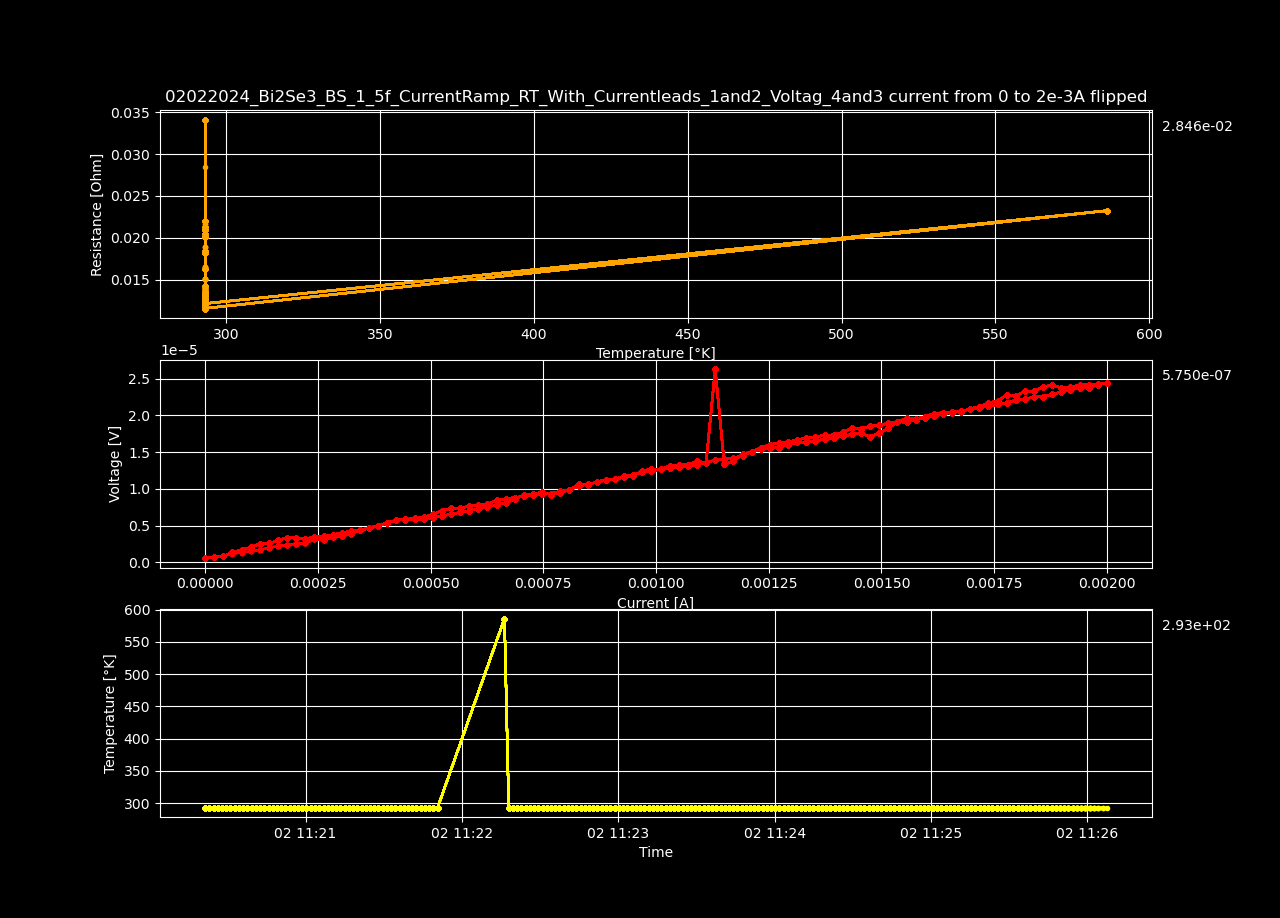

Data behind this chart, as committed beside it:
Datetime, Temperature [K], Voltage [V], Resistance [𝛀], Current Source [A], Electric Field [V/cm], Restivity [𝛀 cm], Current Density [A/cm2]
2024-02-02 11:20:21.430150, 293.1, 5.99616589e-07, inf, 0.0, 1.153108825e-05, inf, 0.0
2024-02-02 11:20:23.059744, 293.1, 6.88969903e-07, 0.0341, 2.0202020202020203e-05, 1.3249421211538462e-05, 0.05837, 0.000227
2024-02-02 11:20:24.691106, 293.1, 8.26629095e-07, 0.02046, 4.0404040404040405e-05, 1.5896713365384618e-05, 0.03502, 0.000454
2024-02-02 11:20:26.303498, 293.1, 1.33732997e-06, 0.02207, 6.060606060606061e-05, 2.571788403846154e-05, 0.03777, 0.000681
2024-02-02 11:20:27.929716, 293.1, 1.72277668e-06, 0.02132, 8.080808080808081e-05, 3.313032076923077e-05, 0.03649, 0.000908
2024-02-02 11:20:29.538223, 293.1, 2.02703875e-06, 0.02007, 0.000101, 3.898151442307692e-05, 0.03435, 0.001135
2024-02-02 11:20:31.157691, 293.1, 2.539555e-06, 0.02095, 0.0001212, 4.883759615384616e-05, 0.03586, 0.001362
2024-02-02 11:20:32.776552, 293.1, 2.5701099e-06, 0.01817, 0.0001414, 4.942519038461539e-05, 0.03111, 0.001589
2024-02-02 11:20:34.413881, 293.1, 2.97794449e-06, 0.01843, 0.0001616, 5.726816326923077e-05, 0.03154, 0.001816
2024-02-02 11:20:36.027673, 293.1, 3.35048159e-06, 0.01843, 0.0001818, 6.443233826923076e-05, 0.03154, 0.002043
2024-02-02 11:20:37.653786, 293.1, 3.29743396e-06, 0.01632, 0.000202, 6.341219153846155e-05, 0.02794, 0.00227
2024-02-02 11:20:39.272453, 293.1, 3.16501894e-06, 0.01424, 0.0002222, 6.086574884615385e-05, 0.02438, 0.002497
2024-02-02 11:20:40.891157, 293.1, 3.45445725e-06, 0.01425, 0.0002424, 6.64318701923077e-05, 0.02439, 0.002724
2024-02-02 11:20:42.519666, 293.1, 3.56337428e-06, 0.01357, 0.0002626, 6.852642846153847e-05, 0.02322, 0.002951
2024-02-02 11:20:44.145360, 293.1, 3.69851227e-06, 0.01308, 0.0002828, 7.112523596153847e-05, 0.02238, 0.003178
2024-02-02 11:20:45.764009, 293.1, 4.03928103e-06, 0.01333, 0.000303, 7.767848134615384e-05, 0.02281, 0.003405
2024-02-02 11:20:47.380798, 293.1, 4.19731206e-06, 0.01299, 0.0003232, 8.071753961538461e-05, 0.02223, 0.003632
2024-02-02 11:20:48.995848, 293.1, 4.3676464e-06, 0.01272, 0.0003434, 8.399320000000001e-05, 0.02177, 0.003859
2024-02-02 11:20:50.629441, 293.1, 4.67241212e-06, 0.01285, 0.0003636, 8.985407923076924e-05, 0.02199, 0.004086
2024-02-02 11:20:52.245578, 293.1, 4.9970447e-06, 0.01302, 0.0003838, 9.609701346153846e-05, 0.02228, 0.004313
2024-02-02 11:20:53.871963, 293.1, 5.34557952e-06, 0.01323, 0.000404, 0.0001028, 0.02264, 0.00454
2024-02-02 11:20:55.502324, 293.1, 5.74575098e-06, 0.01354, 0.0004242, 0.0001105, 0.02318, 0.004767
2024-02-02 11:20:57.105711, 293.1, 5.81230962e-06, 0.01308, 0.0004444, 0.0001118, 0.02238, 0.004994
2024-02-02 11:20:58.714539, 293.1, 6.03024473e-06, 0.01298, 0.0004646, 0.000116, 0.02221, 0.005221
2024-02-02 11:21:00.323157, 293.1, 6.15035501e-06, 0.01269, 0.0004848, 0.0001183, 0.02171, 0.005448
2024-02-02 11:21:01.932138, 293.1, 6.51391656e-06, 0.0129, 0.0005051, 0.0001253, 0.02207, 0.005675
2024-02-02 11:21:03.612401, 293.1, 7.04761043e-06, 0.01342, 0.0005253, 0.0001355, 0.02296, 0.005902
2024-02-02 11:21:05.276267, 293.1, 7.34904633e-06, 0.01347, 0.0005455, 0.0001413, 0.02306, 0.006129
2024-02-02 11:21:06.892456, 293.1, 7.35399046e-06, 0.013, 0.0005657, 0.0001414, 0.02225, 0.006356
2024-02-02 11:21:08.505589, 293.1, 7.64867178e-06, 0.01306, 0.0005859, 0.0001471, 0.02234, 0.006583
2024-02-02 11:21:10.128129, 293.1, 7.82908935e-06, 0.01292, 0.0006061, 0.0001506, 0.02211, 0.00681
2024-02-02 11:21:11.749342, 293.1, 7.93074362e-06, 0.01266, 0.0006263, 0.0001525, 0.02167, 0.007037
2024-02-02 11:21:13.373916, 293.1, 8.4156263e-06, 0.01302, 0.0006465, 0.0001618, 0.02228, 0.007264
2024-02-02 11:21:15.000586, 293.1, 8.63013177e-06, 0.01295, 0.0006667, 0.000166, 0.02216, 0.007491
2024-02-02 11:21:16.624315, 293.1, 8.81397974e-06, 0.01283, 0.0006869, 0.0001695, 0.02196, 0.007718
2024-02-02 11:21:18.252724, 293.1, 8.98128555e-06, 0.0127, 0.0007071, 0.0001727, 0.02174, 0.007945
2024-02-02 11:21:19.857970, 293.1, 9.13850794e-06, 0.01257, 0.0007273, 0.0001757, 0.02151, 0.008172
2024-02-02 11:21:21.470799, 293.1, 9.25720732e-06, 0.01238, 0.0007475, 0.000178, 0.0212, 0.008399
2024-02-02 11:21:23.095081, 293.1, 9.36078219e-06, 0.01219, 0.0007677, 0.00018, 0.02087, 0.008626
2024-02-02 11:21:24.721883, 293.1, 9.68037552e-06, 0.01229, 0.0007879, 0.0001862, 0.02103, 0.008853
2024-02-02 11:21:26.331357, 293.1, 9.84354944e-06, 0.01218, 0.0008081, 0.0001893, 0.02085, 0.00908
2024-02-02 11:21:27.942242, 293.1, 1.06072841e-05, 0.01281, 0.0008283, 0.000204, 0.02192, 0.009307
2024-02-02 11:21:29.547362, 293.1, 1.05565597e-05, 0.01244, 0.0008485, 0.000203, 0.02129, 0.009534
2024-02-02 11:21:31.167341, 293.1, 1.09353493e-05, 0.01259, 0.0008687, 0.0002103, 0.02155, 0.009761
2024-02-02 11:21:32.792860, 293.1, 1.12530232e-05, 0.01266, 0.0008889, 0.0002164, 0.02167, 0.009988
2024-02-02 11:21:34.424038, 293.1, 1.13416693e-05, 0.01248, 0.0009091, 0.0002181, 0.02135, 0.01021
2024-02-02 11:21:36.035162, 293.1, 1.1710374e-05, 0.0126, 0.0009293, 0.0002252, 0.02157, 0.01044
2024-02-02 11:21:37.644323, 293.1, 1.19053176e-05, 0.01254, 0.0009495, 0.0002289, 0.02146, 0.01067
2024-02-02 11:21:39.267672, 293.1, 1.22948012e-05, 0.01268, 0.0009697, 0.0002364, 0.0217, 0.0109
2024-02-02 11:21:40.885807, 293.1, 1.24111812e-05, 0.01254, 0.0009899, 0.0002387, 0.02146, 0.01112
2024-02-02 11:21:42.506682, 293.1, 1.27079764e-05, 0.01258, 0.00101, 0.0002444, 0.02153, 0.01135
2024-02-02 11:21:44.138988, 293.1, 1.28883921e-05, 0.01251, 0.00103, 0.0002479, 0.02141, 0.01158
2024-02-02 11:21:45.762838, 293.1, 1.29161256e-05, 0.0123, 0.001051, 0.0002484, 0.02104, 0.0118
2024-02-02 11:21:47.374570, 293.1, 1.31227613e-05, 0.01226, 0.001071, 0.0002524, 0.02098, 0.01203
2024-02-02 11:21:49.004720, 293.1, 1.32978354e-05, 0.01219, 0.001091, 0.0002557, 0.02086, 0.01226
2024-02-02 11:21:50.654300, 293.1, 1.35179849e-05, 0.01217, 0.001111, 0.00026, 0.02082, 0.01248
2024-02-02 11:22:16.303710, 586.3, 2.62952269e-05, 0.02324, 0.001131, 0.0005057, 0.03978, 0.01271
2024-02-02 11:22:17.942268, 293.1, 1.33484512e-05, 0.01159, 0.001152, 0.0002567, 0.01984, 0.01294
2024-02-02 11:22:19.589629, 293.1, 1.37626405e-05, 0.01175, 0.001172, 0.0002647, 0.0201, 0.01317
2024-02-02 11:22:21.210608, 293.1, 1.47068906e-05, 0.01234, 0.001192, 0.0002828, 0.02112, 0.01339
... 140 more rows
